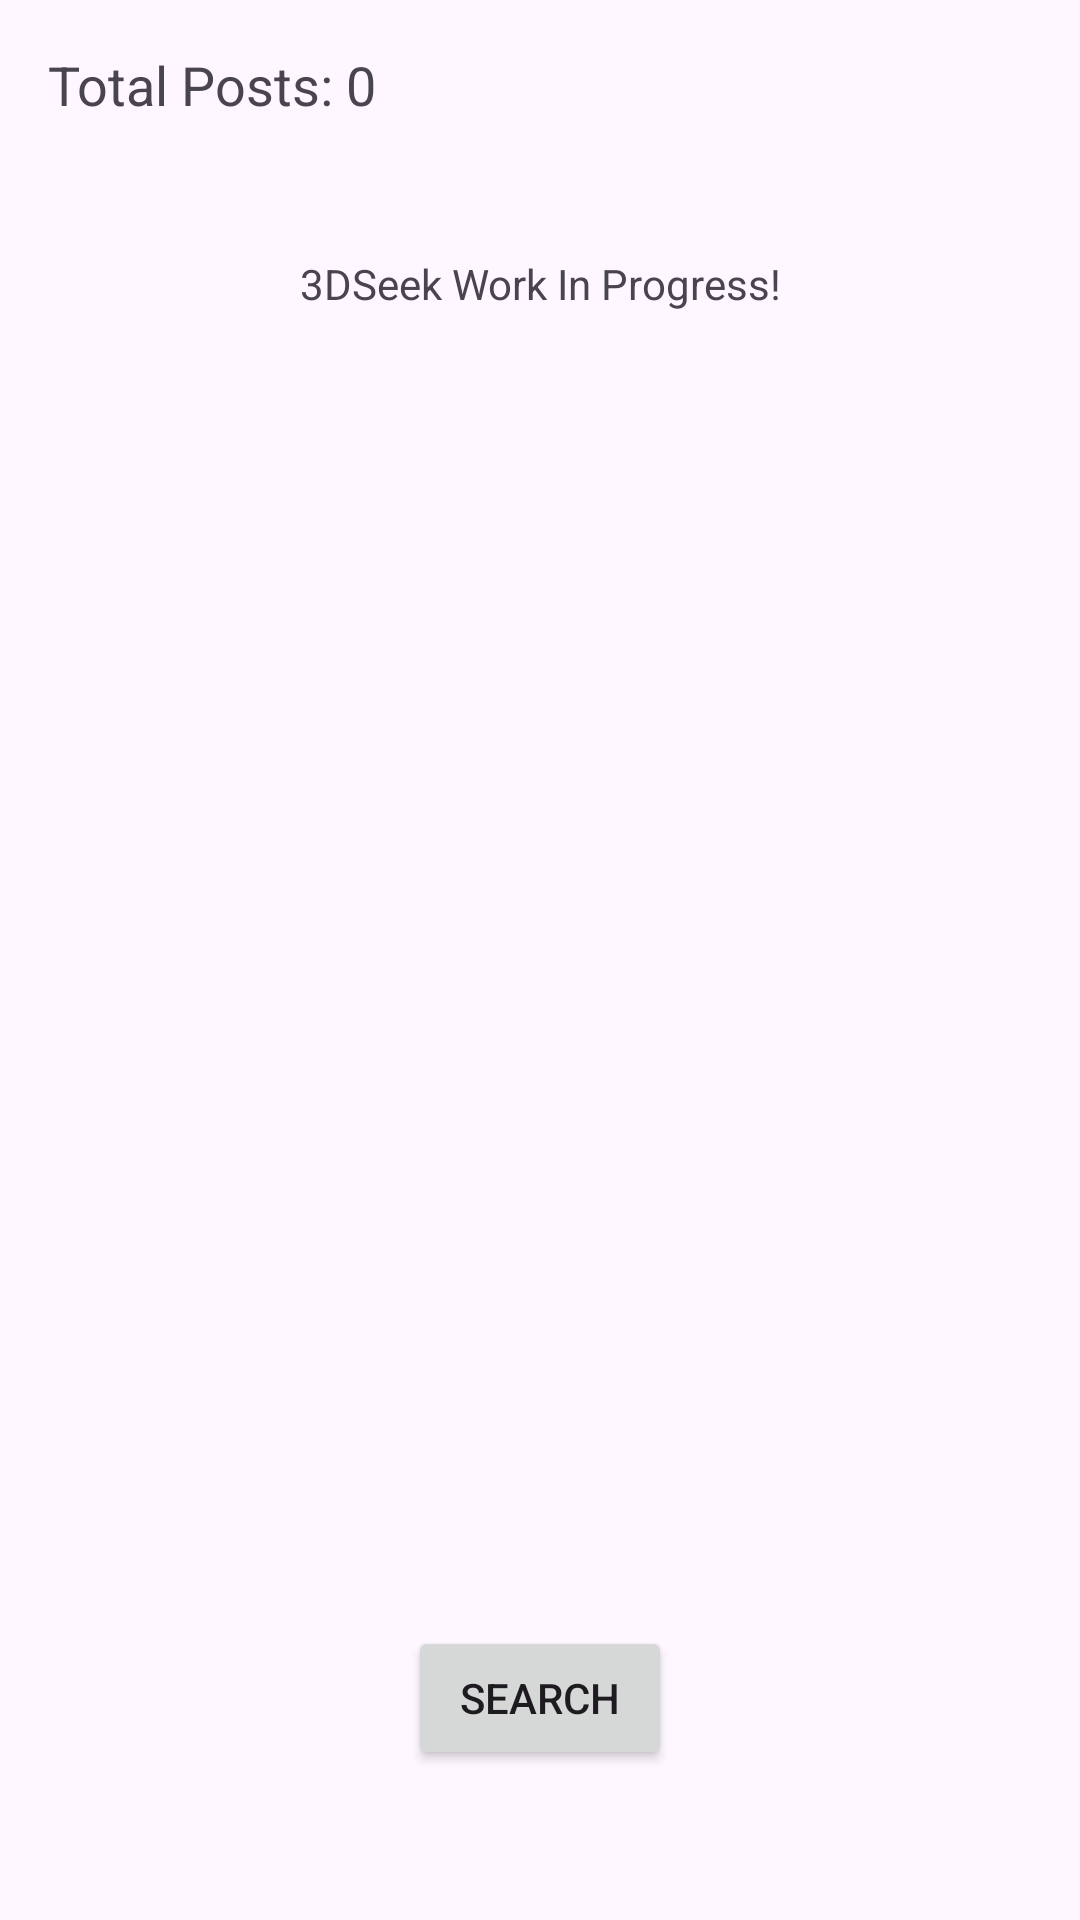

Reconstruct the res/layout file that produces this screen, plus the resources it refers to.
<!-- AndroidManifest.xml: application theme Theme._3DSeek -->
<!-- res/layout/activity_main.xml -->
<?xml version="1.0" encoding="utf-8"?>
<androidx.constraintlayout.widget.ConstraintLayout xmlns:android="http://schemas.android.com/apk/res/android"
    xmlns:app="http://schemas.android.com/apk/res-auto"
    xmlns:tools="http://schemas.android.com/tools"
    android:id="@+id/main"
    android:layout_width="match_parent"
    android:layout_height="match_parent"
    tools:context=".MainActivity">

    <TextView
        android:layout_width="wrap_content"
        android:layout_height="wrap_content"
        android:text="3DSeek Work In Progress!"
        app:layout_constraintBottom_toBottomOf="parent"
        app:layout_constraintEnd_toEndOf="parent"
        app:layout_constraintStart_toStartOf="parent"
        app:layout_constraintTop_toTopOf="parent"
        app:layout_constraintVertical_bias="0.137" />

    <TextView
        android:id="@+id/total_posts_count"
        android:layout_width="wrap_content"
        android:layout_height="wrap_content"
        android:text="Total Posts: 0"
        android:textSize="18sp"
        android:layout_marginTop="16dp"
        android:layout_marginStart="16dp"
        android:layout_marginEnd="16dp"
        app:layout_constraintTop_toTopOf="parent"
        app:layout_constraintStart_toStartOf="parent" />

    <Button
        android:id="@+id/button"
        android:layout_width="wrap_content"
        android:layout_height="wrap_content"
        android:layout_marginBottom="50dp"
        android:text="Search"
        app:layout_constraintBottom_toBottomOf="parent"
        app:layout_constraintEnd_toEndOf="parent"
        app:layout_constraintStart_toStartOf="parent" />

</androidx.constraintlayout.widget.ConstraintLayout>
<!-- resources referenced by this layout -->
<resources>
  <style name="Theme._3DSeek" parent="Base.Theme._3DSeek" />
  <style name="Base.Theme._3DSeek" parent="Theme.Material3.DayNight.NoActionBar">
          
          
      </style>
</resources>
